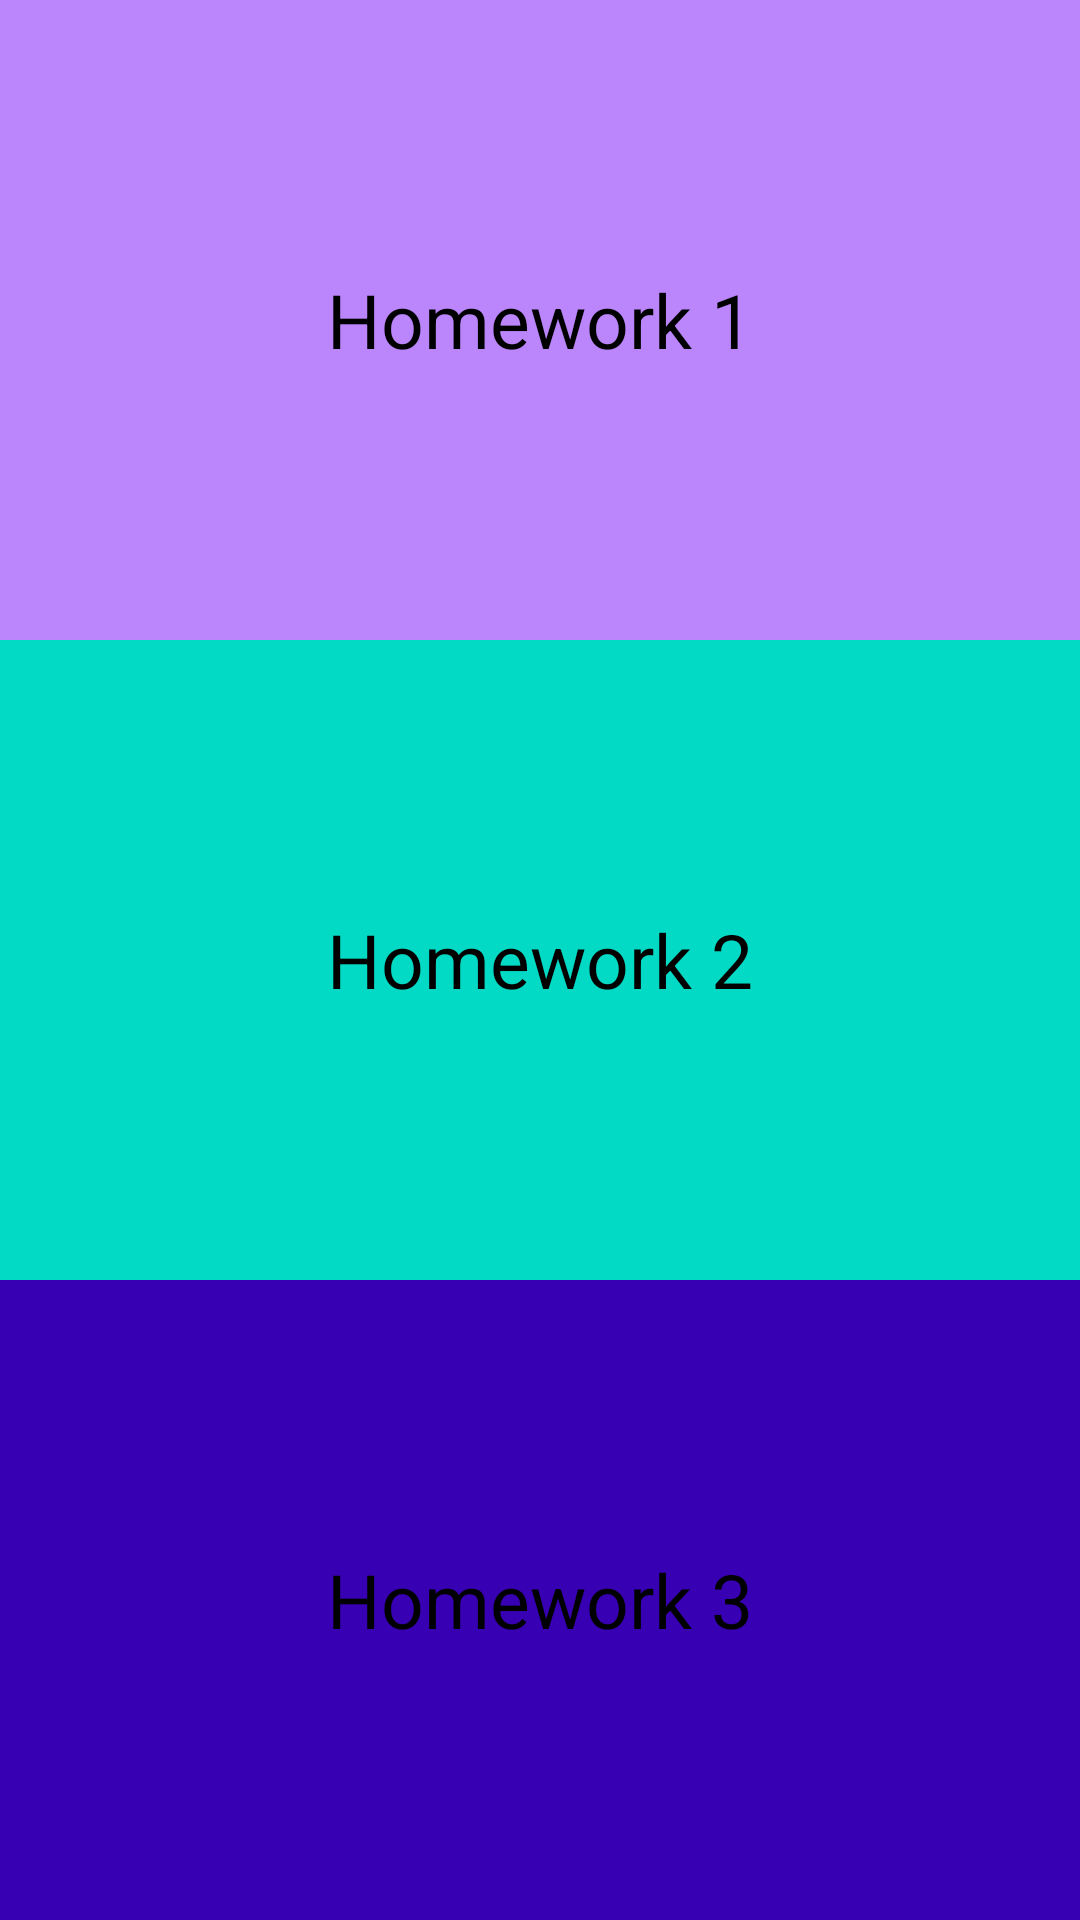

Produce the Android XML layout that renders to this screen, including the resource entries it uses.
<!-- AndroidManifest.xml: application theme Theme.FragmentLesson1 -->
<!-- res/layout/activity_manager.xml -->
<?xml version="1.0" encoding="utf-8"?>
<androidx.appcompat.widget.LinearLayoutCompat xmlns:android="http://schemas.android.com/apk/res/android"
    xmlns:app="http://schemas.android.com/apk/res-auto"
    xmlns:tools="http://schemas.android.com/tools"
    android:layout_width="match_parent"
    android:layout_height="match_parent"
    android:orientation="vertical"
    tools:context=".ActivityManager">
    <TextView
        android:id="@+id/tv_1"
        android:layout_width="match_parent"
        android:layout_height="0dp"
        android:layout_weight="1"
        android:background="@color/purple_200"
        android:text="Homework 1"
        android:textSize="25sp"
        android:textColor="@color/black"
        android:gravity="center"/>
    <TextView
        android:id="@+id/tv_2"

        android:layout_width="match_parent"
        android:layout_height="0dp"
        android:layout_weight="1"
        android:background="@color/teal_200"
        android:text="Homework 2"
        android:textSize="25sp"
        android:textColor="@color/black"
        android:gravity="center"/>
    <TextView
        android:id="@+id/tv_3"

        android:layout_width="match_parent"
        android:layout_height="0dp"
        android:layout_weight="1"
        android:background="@color/purple_700"
        android:text="Homework 3"
        android:textSize="25sp"
        android:textColor="@color/black"
        android:gravity="center"/>

</androidx.appcompat.widget.LinearLayoutCompat>
<!-- resources referenced by this layout -->
<resources>
  <style name="Theme.FragmentLesson1" parent="Theme.MaterialComponents.DayNight.DarkActionBar">
          
          <item name="colorPrimary">@color/purple_500</item>
          <item name="colorPrimaryVariant">@color/purple_700</item>
          <item name="colorOnPrimary">@color/white</item>
          
          <item name="colorSecondary">@color/teal_200</item>
          <item name="colorSecondaryVariant">@color/teal_700</item>
          <item name="colorOnSecondary">@color/black</item>
          
          <item name="android:statusBarColor">?attr/colorPrimaryVariant</item>
          
      </style>
  <!-- not gathered from this repository: default colours our renderer supplied (Android Studio template values) -->
  <color name="purple_200">#FFBB86FC</color>
  <color name="purple_500">#FF6200EE</color>
  <color name="purple_700">#FF3700B3</color>
  <color name="teal_200">#FF03DAC5</color>
  <color name="teal_700">#FF018786</color>
  <color name="black">#FF000000</color>
  <color name="white">#FFFFFFFF</color>
</resources>
